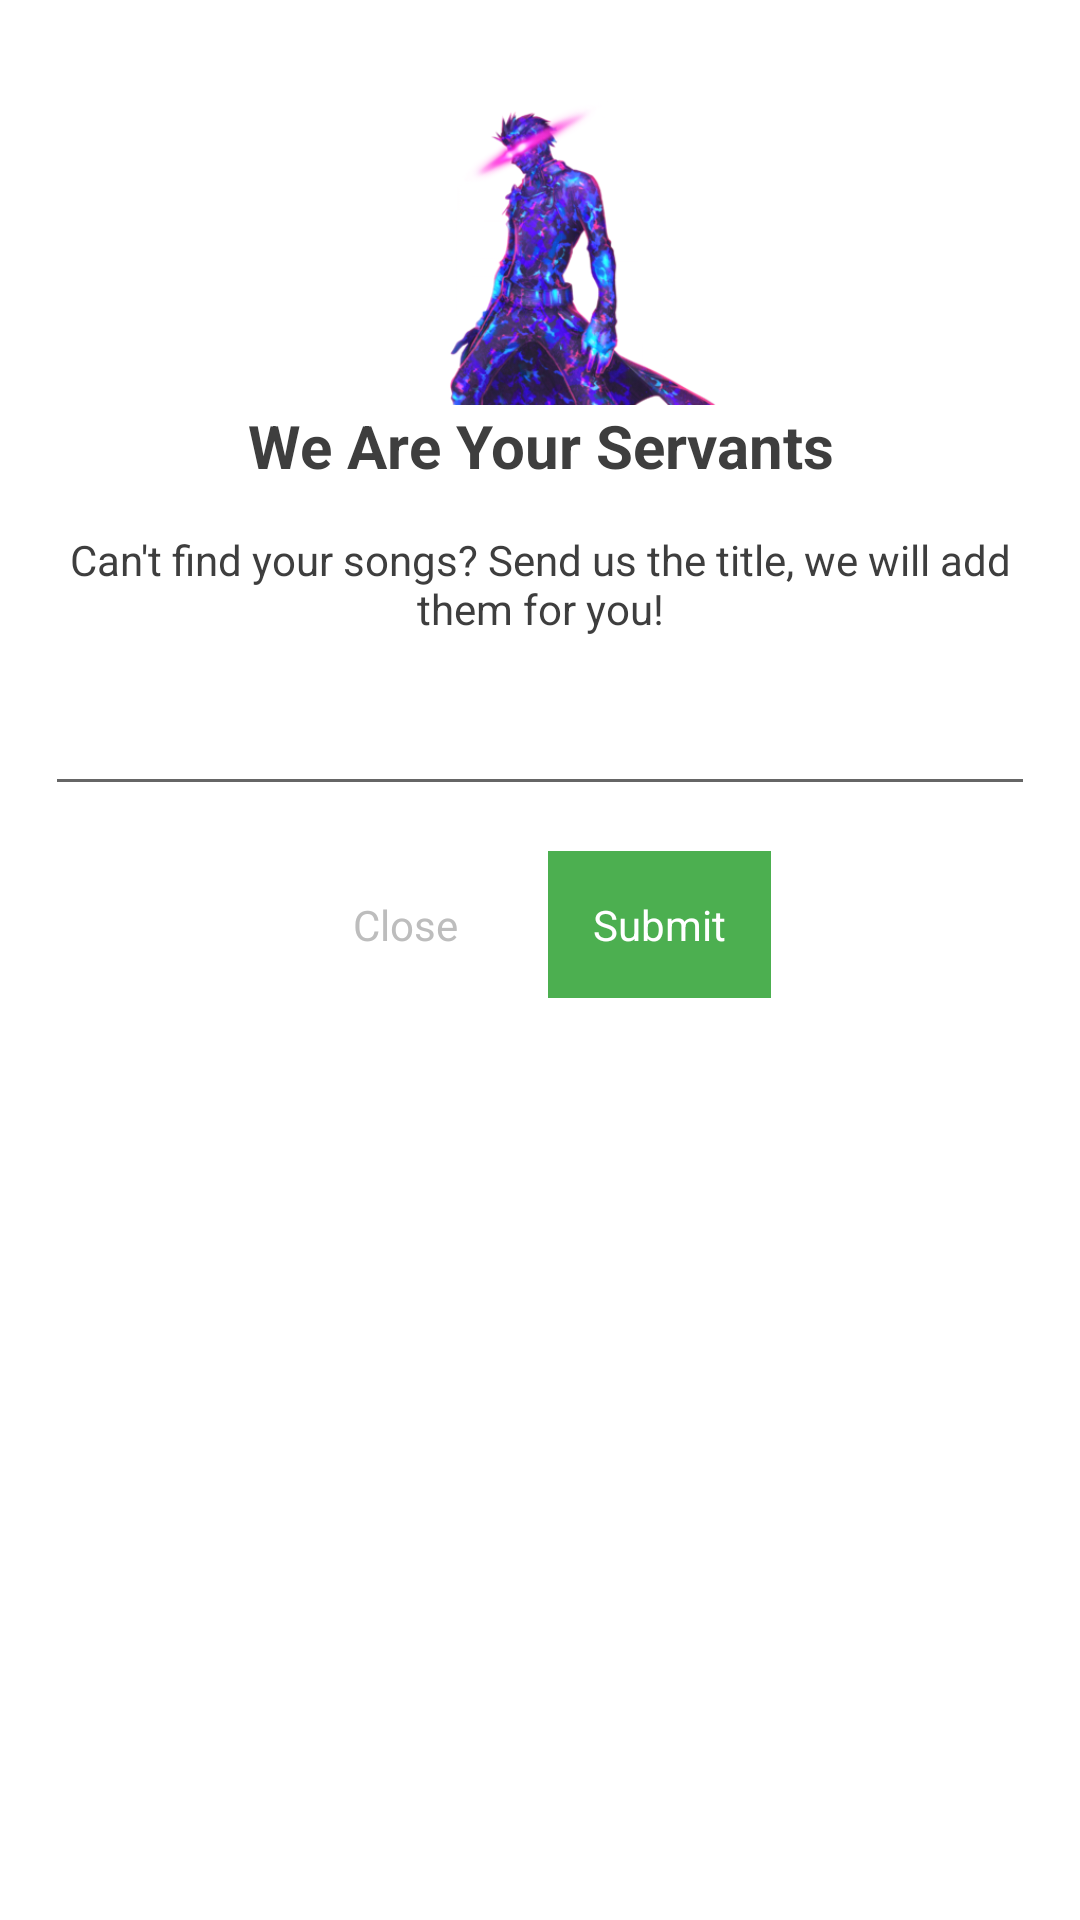

The Android layout XML behind this screen, and the referenced resources:
<!-- AndroidManifest.xml: application theme Theme.AnimeMusic -->
<!-- res/layout/dialog_request_song.xml -->
<?xml version="1.0" encoding="utf-8"?>
<RelativeLayout xmlns:android="http://schemas.android.com/apk/res/android"
    xmlns:app="http://schemas.android.com/apk/res-auto"
    android:layout_width="match_parent"
    android:layout_height="wrap_content">

    <LinearLayout
        android:layout_width="match_parent"
        android:layout_height="wrap_content"
        android:background="@android:color/white"
        android:orientation="vertical"
        android:padding="15dp">

        <ImageView
            android:layout_width="120dp"
            android:layout_height="120dp"
            android:layout_gravity="center"
            android:src="@drawable/servant" />

        <TextView
            android:id="@+id/title"
            android:layout_width="match_parent"
            android:layout_height="wrap_content"
            android:layout_gravity="center"
            android:text="@string/dialog_request_title"
            android:textAlignment="center"
            android:textColor="@color/text_black"
            android:textSize="20dp"
            android:textStyle="bold" />

        <TextView
            android:layout_width="wrap_content"
            android:layout_height="wrap_content"
            android:layout_marginTop="@dimen/m_size"
            android:text="@string/dialog_request_song_des"
            android:textAlignment="center"
            android:textColor="@color/text_black" />

        <LinearLayout
            android:layout_width="match_parent"
            android:layout_height="wrap_content"
            android:layout_marginTop="@dimen/m_size"
            android:gravity="center">

            <EditText
                android:id="@+id/song_title"
                android:layout_width="match_parent"
                android:layout_height="wrap_content"
                android:inputType="textMultiLine" />
        </LinearLayout>

        <RelativeLayout
            android:layout_width="match_parent"
            android:layout_height="wrap_content"
            android:layout_marginTop="@dimen/m_size"
            android:layout_marginBottom="@dimen/m_size"
            android:gravity="center">

            <LinearLayout
                android:layout_width="match_parent"
                android:layout_height="wrap_content"
                android:gravity="center"
                android:orientation="horizontal">

                <TextView
                    android:id="@+id/btn_close"
                    android:layout_width="wrap_content"
                    android:layout_height="wrap_content"
                    android:layout_marginEnd="@dimen/m_size"
                    android:background="@android:color/white"
                    android:clickable="true"
                    android:padding="15dp"
                    android:text="Close"
                    android:textColor="@color/text_light_gray" />

                <TextView
                    android:id="@+id/btn_submit"
                    android:layout_width="wrap_content"
                    android:layout_height="wrap_content"
                    android:background="#4caf50"
                    android:clickable="true"
                    android:padding="15dp"
                    android:text="Submit"
                    android:textColor="@color/text_title" />
            </LinearLayout>
        </RelativeLayout>
    </LinearLayout>

    <com.github.ybq.android.spinkit.SpinKitView
        android:id="@+id/loading"
        style="@style/SpinKitView.Large.CubeGrid"
        android:layout_width="50dp"
        android:layout_height="50dp"
        android:layout_centerInParent="true"
        android:animateLayoutChanges="true"
        android:padding="5dp"
        android:visibility="gone"
        app:SpinKit_Color="#474747" />
</RelativeLayout>
<!-- resources referenced by this layout -->
<resources>
  <color name="text_black">#3e3e3e</color>
  <color name="text_light_gray">#bdbdbd</color>
  <color name="text_title">#ffffff</color>
  <dimen name="m_size">15dp</dimen>
  <!-- drawable servant: png bitmap (drawable, 86265 bytes) -->
  <string name="dialog_request_song_des">Can\'t find your songs? Send us the title, we will add them for you!</string>
  <string name="dialog_request_title">We Are Your Servants</string>
  <style name="Theme.AnimeMusic" parent="Theme.MaterialComponents.DayNight.NoActionBar">
          
          <item name="colorPrimary">@color/colorPrimary</item>
          <item name="colorPrimaryVariant">@color/colorPrimary</item>
          <item name="colorOnPrimary">@color/white</item>
          
          <item name="colorSecondary">@color/teal_200</item>
          <item name="colorSecondaryVariant">@color/teal_700</item>
          <item name="colorOnSecondary">@color/black</item>
          
          <item name="android:statusBarColor" tools:targetApi="l">?attr/colorPrimaryVariant</item>
          
      </style>
  <color name="colorPrimary">#120810</color>
  <color name="white">#FFFFFFFF</color>
  <color name="teal_200">#FF03DAC5</color>
  <color name="teal_700">#FF018786</color>
  <color name="black">#FF000000</color>
</resources>
